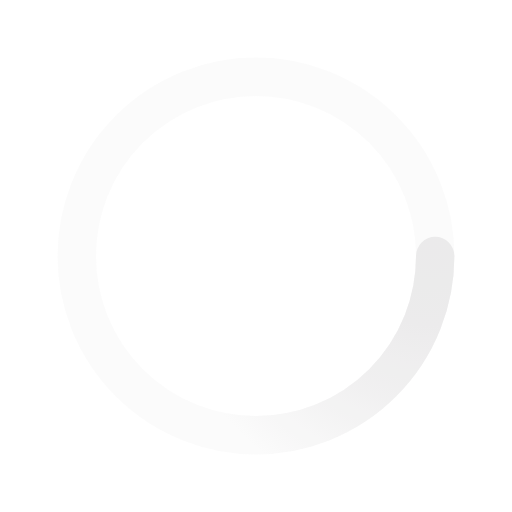
t = 0.00 s
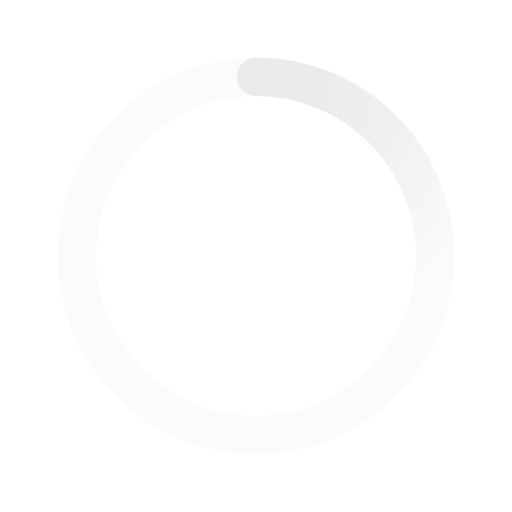
t = 0.50 s
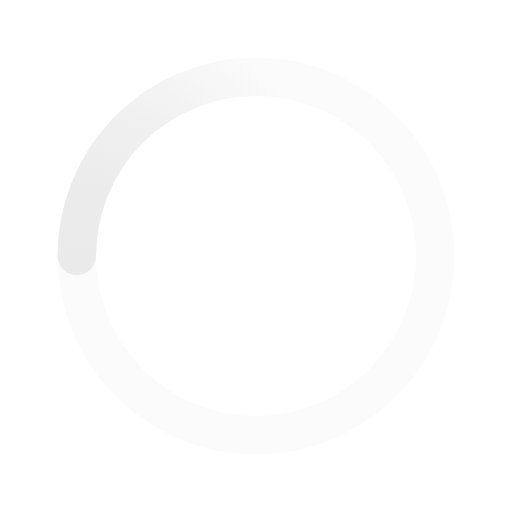
t = 1.00 s
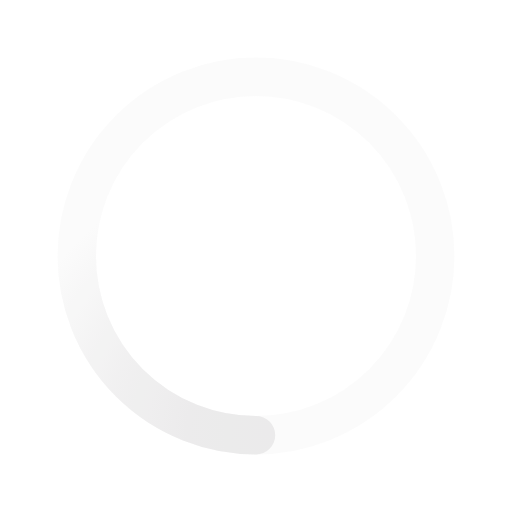
t = 1.50 s

The animated SVG that drew these frames (rendered in a browser with its animation timeline set to each time). Animation: 1 SMIL element (animateTransform=1); one cycle of 2.00 s, repeats indefinitely.

<svg xmlns='http://www.w3.org/2000/svg' viewBox='0 0 200 200'><radialGradient id='a12' cx='.66' fx='.66' cy='.3125' fy='.3125' gradientTransform='scale(1.5)'><stop offset='0' stop-color='#ebeaeb'></stop><stop offset='.3' stop-color='#ebeaeb' stop-opacity='.9'></stop><stop offset='.6' stop-color='#ebeaeb' stop-opacity='.6'></stop><stop offset='.8' stop-color='#ebeaeb' stop-opacity='.3'></stop><stop offset='1' stop-color='#ebeaeb' stop-opacity='0'></stop></radialGradient><circle transform-origin='center' fill='none' stroke='url(#a12)' stroke-width='15' stroke-linecap='round' stroke-dasharray='200 1000' stroke-dashoffset='0' cx='100' cy='100' r='70'><animateTransform type='rotate' attributeName='transform' calcMode='spline' dur='2' values='360;0' keyTimes='0;1' keySplines='0 0 1 1' repeatCount='indefinite'></animateTransform></circle><circle transform-origin='center' fill='none' opacity='.2' stroke='#ebeaeb' stroke-width='15' stroke-linecap='round' cx='100' cy='100' r='70'></circle></svg>